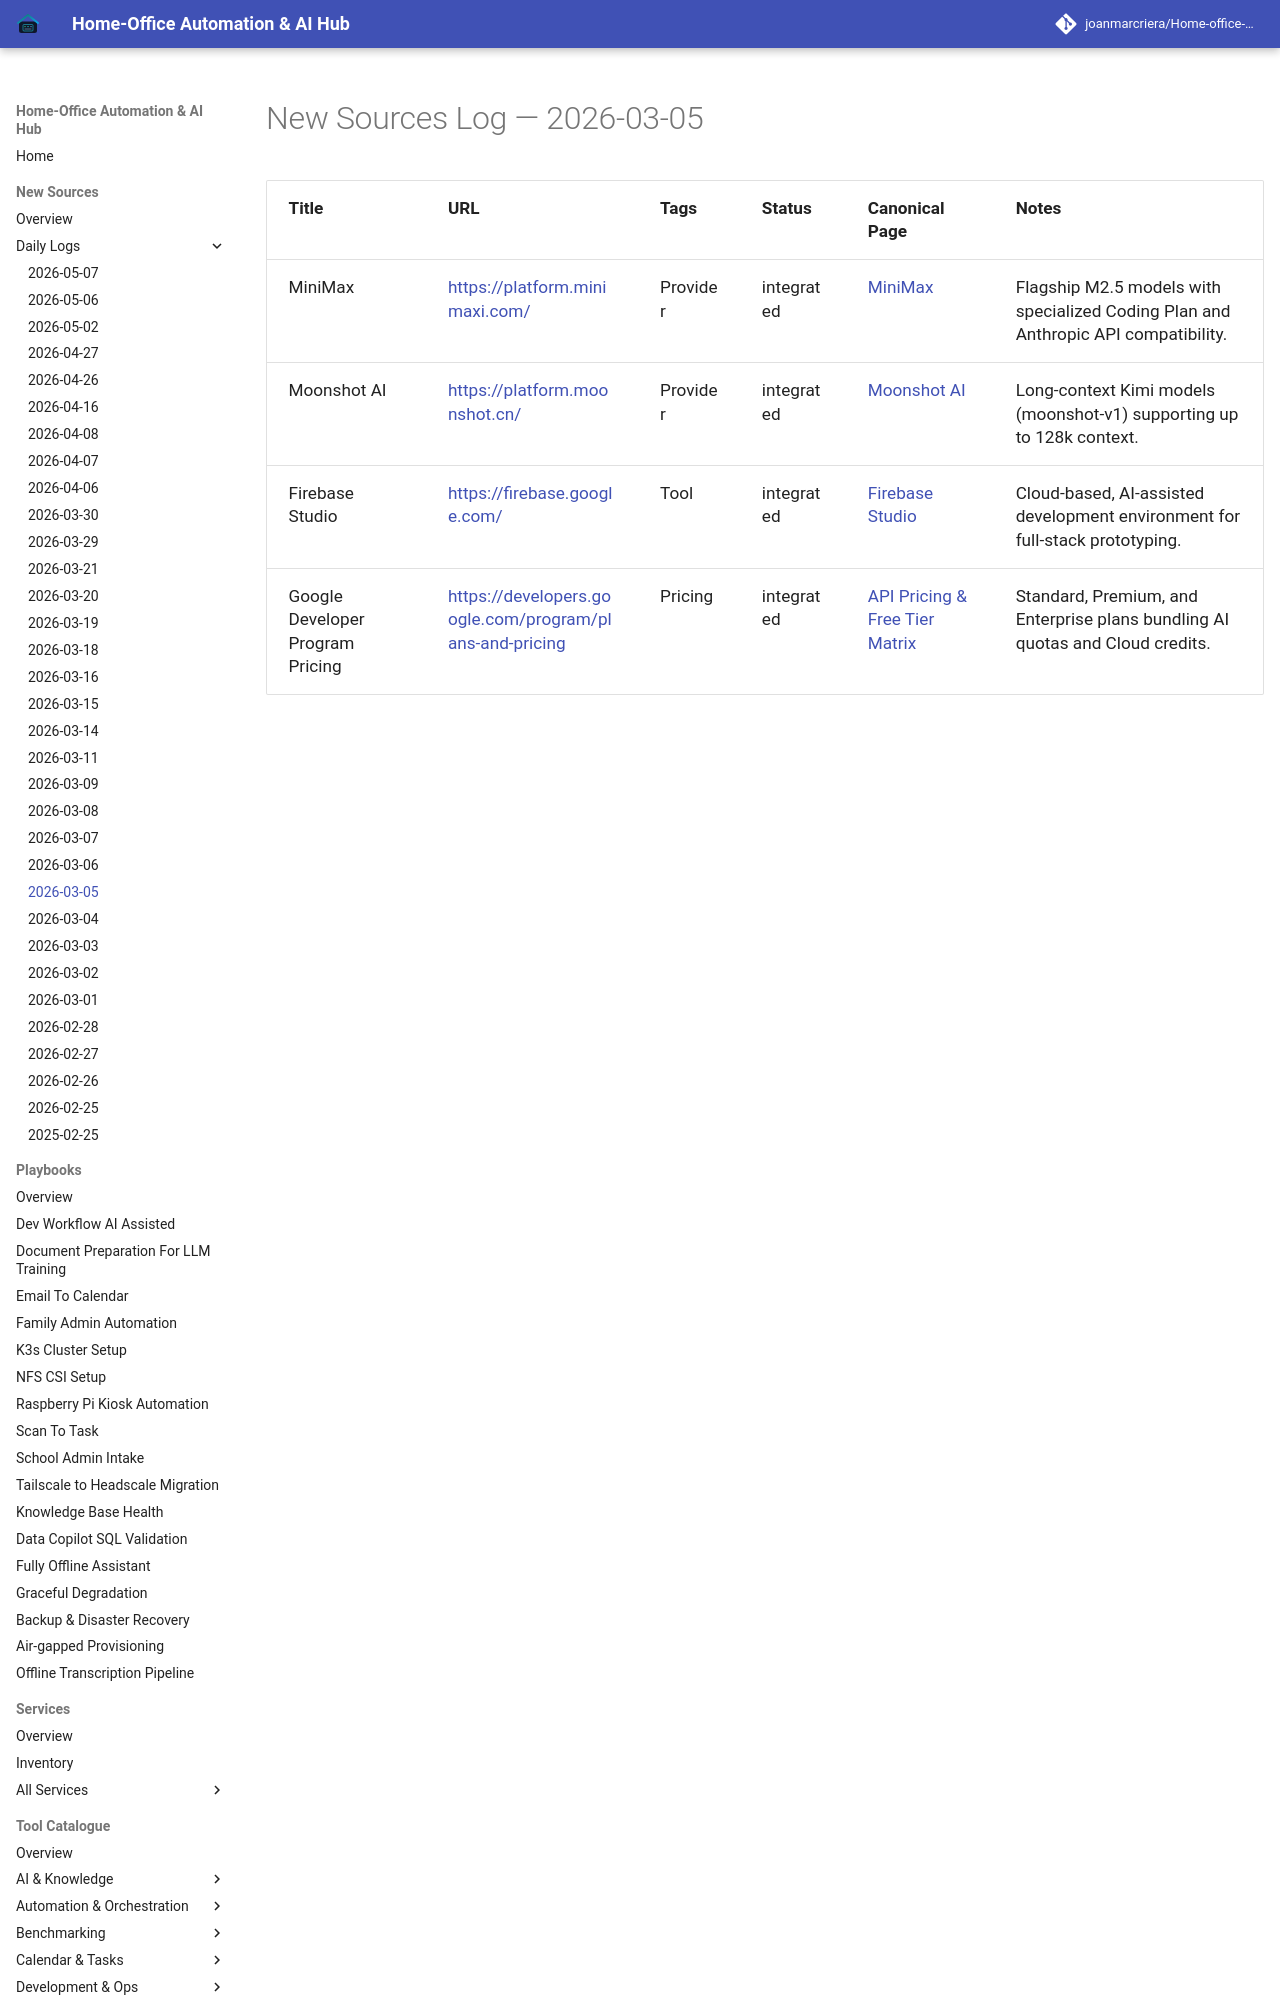

repository: joanmarcriera/Home-office-automations · page: new-sources/2026-03-05/index.html · generator: mkdocs

# New Sources Log — 2026-03-05

| Title | URL | Tags | Status | Canonical Page | Notes |
| :--- | :--- | :--- | :--- | :--- | :--- |
| MiniMax | [https://platform.minimaxi.com/](https://platform.minimaxi.com/) | Provider | integrated | [MiniMax](../tools/providers/minimax.md) | Flagship M2.5 models with specialized Coding Plan and Anthropic API compatibility. |
| Moonshot AI | [https://platform.moonshot.cn/](https://platform.moonshot.cn/) | Provider | integrated | [Moonshot AI](../tools/providers/moonshot.md) | Long-context Kimi models (mo
